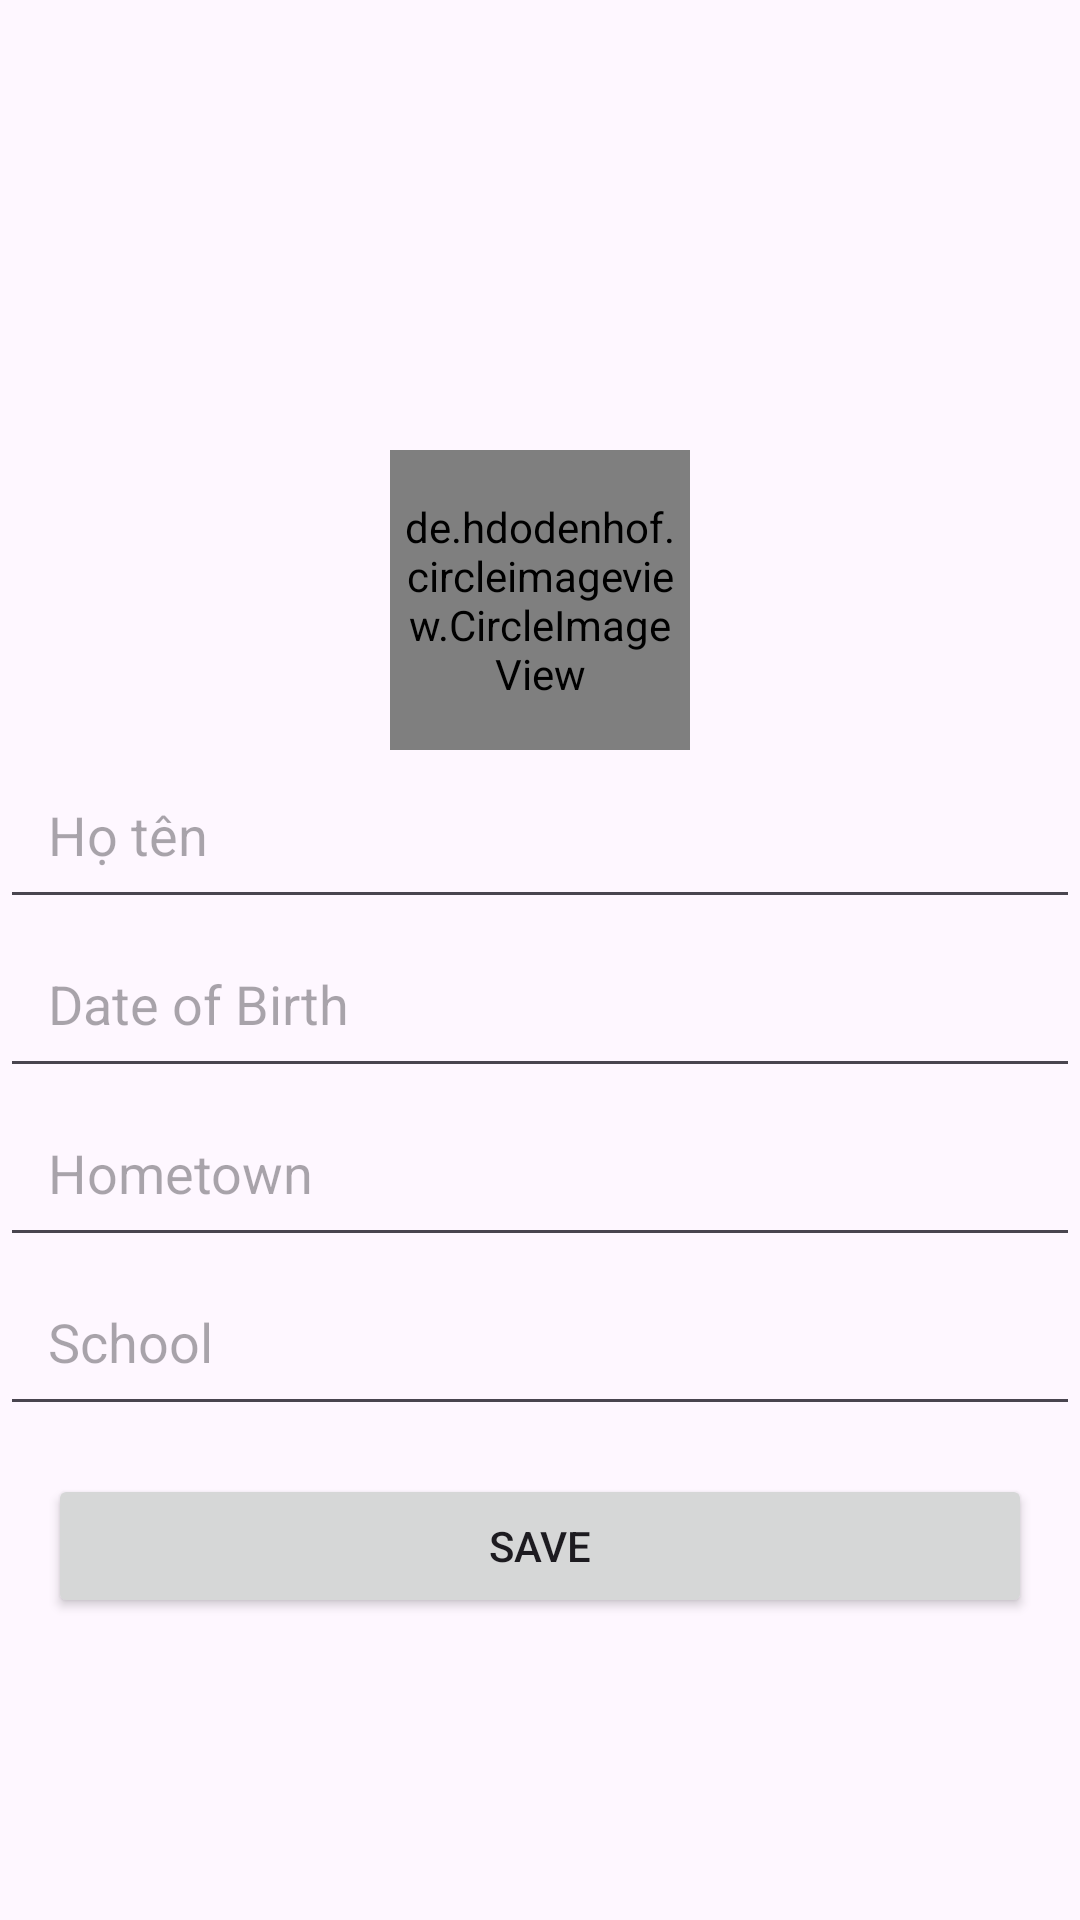

Layout XML and referenced resources for this Android screen:
<!-- AndroidManifest.xml: application theme Theme.FacebookClone -->
<!-- res/layout/activity_editprofile.xml -->
<?xml version="1.0" encoding="utf-8"?>
<androidx.constraintlayout.widget.ConstraintLayout xmlns:android="http://schemas.android.com/apk/res/android"
    xmlns:app="http://schemas.android.com/apk/res-auto"
    xmlns:tools="http://schemas.android.com/tools"
    android:id="@+id/main"
    android:layout_width="match_parent"
    android:layout_height="match_parent"
    tools:context=".editprofile">

    
    <ImageView
        android:id="@+id/backgroundImage"
        android:layout_width="0dp"
        android:layout_height="250dp"
        android:scaleType="centerCrop"
        android:src="@drawable/img_avatar"
        app:layout_constraintTop_toTopOf="parent"
        app:layout_constraintStart_toStartOf="parent"
        app:layout_constraintEnd_toEndOf="parent"/>

    
    <de.hdodenhof.circleimageview.CircleImageView
        android:id="@+id/avatarImage"
        android:layout_width="100dp"
        android:layout_height="100dp"
        android:layout_marginTop="150dp"
        android:layout_marginStart="16dp"
        android:layout_marginEnd="16dp"
        android:src="@drawable/img_avatar"
        app:layout_constraintTop_toTopOf="parent"
        app:layout_constraintStart_toStartOf="parent"
        app:layout_constraintEnd_toEndOf="parent"
        app:layout_constraintBottom_toBottomOf="@id/backgroundImage"
        app:layout_constraintVertical_bias="1.0"
        android:layout_gravity="center"
        android:background="@drawable/circle_background"
        android:padding="2dp"
        android:scaleType="centerCrop"/>

    
    <EditText
        android:id="@+id/fullName"
        android:layout_width="0dp"
        android:layout_height="wrap_content"
        android:hint="Họ tên"
        android:padding="16dp"
        app:layout_constraintTop_toBottomOf="@id/backgroundImage"
        app:layout_constraintStart_toStartOf="parent"
        app:layout_constraintEnd_toEndOf="parent"
        app:layout_constraintHorizontal_bias="0.0"/>

    
    <EditText
        android:id="@+id/dateOfBirth"
        android:layout_width="0dp"
        android:layout_height="wrap_content"
        android:hint="Date of Birth"
        android:padding="16dp"
        android:inputType="date"
        app:layout_constraintTop_toBottomOf="@id/fullName"
        app:layout_constraintStart_toStartOf="parent"
        app:layout_constraintEnd_toEndOf="parent"
        app:layout_constraintHorizontal_bias="0.0"/>

    
    <EditText
        android:id="@+id/hometown"
        android:layout_width="0dp"
        android:layout_height="wrap_content"
        android:hint="Hometown"
        android:padding="16dp"
        app:layout_constraintTop_toBottomOf="@id/dateOfBirth"
        app:layout_constraintStart_toStartOf="parent"
        app:layout_constraintEnd_toEndOf="parent"
        app:layout_constraintHorizontal_bias="0.0"/>

    
    <EditText
        android:id="@+id/school"
        android:layout_width="0dp"
        android:layout_height="wrap_content"
        android:hint="School"
        android:padding="16dp"
        app:layout_constraintTop_toBottomOf="@id/hometown"
        app:layout_constraintStart_toStartOf="parent"
        app:layout_constraintEnd_toEndOf="parent"
        app:layout_constraintHorizontal_bias="0.0"/>

    
    <Button
        android:id="@+id/saveButton"
        android:layout_width="0dp"
        android:layout_height="wrap_content"
        android:text="Save"
        android:layout_margin="16dp"
        app:layout_constraintTop_toBottomOf="@id/school"
        app:layout_constraintStart_toStartOf="parent"
        app:layout_constraintEnd_toEndOf="parent"
        app:layout_constraintHorizontal_bias="0.0"/>

</androidx.constraintlayout.widget.ConstraintLayout>
<!-- resources referenced by this layout -->
<resources>
  <style name="Theme.FacebookClone" parent="Base.Theme.FacebookClone" />
  <style name="Base.Theme.FacebookClone" parent="Theme.Material3.DayNight.NoActionBar">
          
          
      </style>
</resources>
